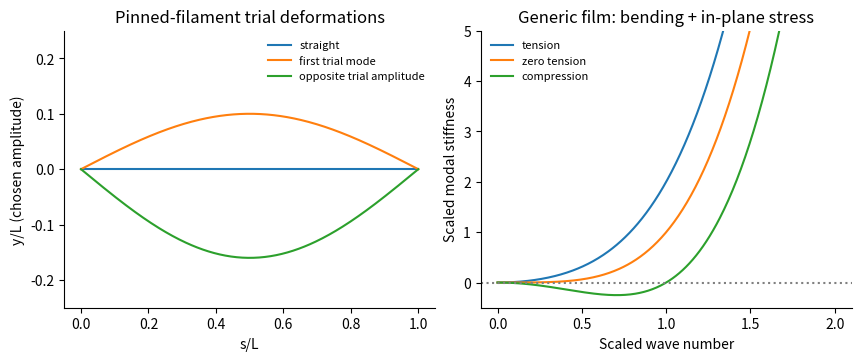

Reproduce this figure in Python.
"""Original generic-physics figure; Python 3.14, numpy and matplotlib.
PNG basename output to cwd; no source figures or media paths.
"""
import numpy as np
import matplotlib
matplotlib.use('Agg')
import matplotlib.pyplot as plt
from matplotlib.patches import Rectangle
plt.rcParams.update({'font.size':10,'figure.facecolor':'white','savefig.facecolor':'white','axes.spines.top':False,'axes.spines.right':False})
fig,(a,b)=plt.subplots(1,2,figsize=(8.5,3.5),layout='constrained');x=np.linspace(0,1,300)
for amp,lab in [(0,'straight'),(.1,'first trial mode'),(-.16,'opposite trial amplitude')]:a.plot(x,amp*np.sin(np.pi*x),label=lab)
a.set(xlabel='s/L',ylabel='y/L (chosen amplitude)',title='Pinned-filament trial deformations',ylim=(-.25,.25));a.legend(frameon=False,fontsize=8)
q=np.linspace(0,2,400)
for sig,lab in [(1,'tension'),(0,'zero tension'),(-1,'compression')]:b.plot(q,q**4+sig*q*q,label=lab)
b.axhline(0,color='gray',ls=':');b.set(xlabel='Scaled wave number',ylabel='Scaled modal stiffness',title='Generic film: bending + in-plane stress',ylim=(-.5,5));b.legend(frameon=False,fontsize=8)
fig.savefig('paper-1-buckling.png',dpi=150);plt.close(fig)
